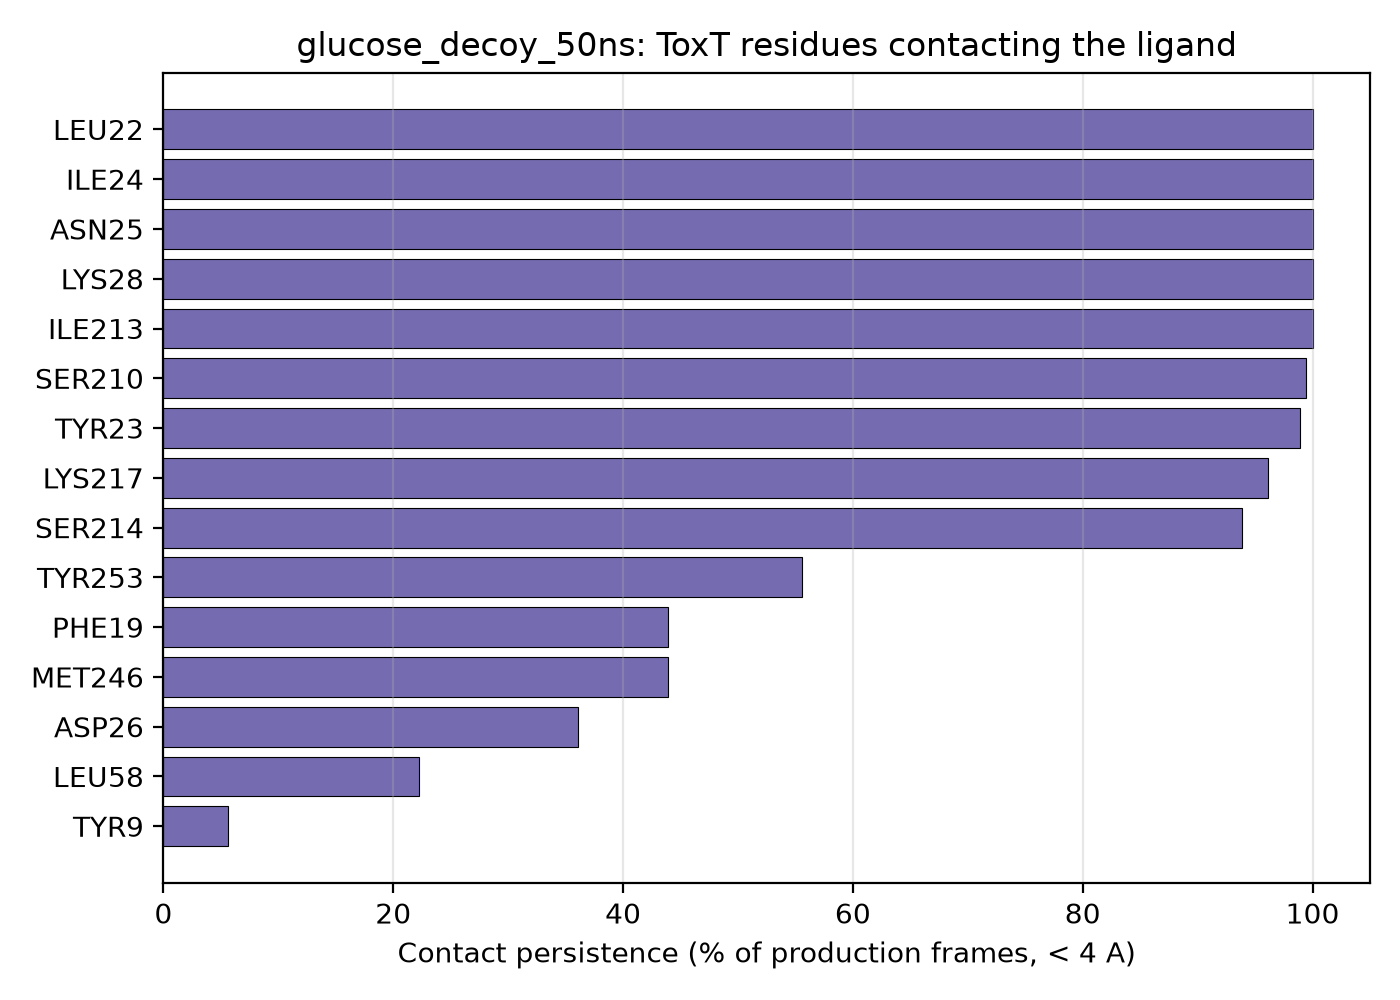

The file beside this chart, header and first rows:
residue_name, residue_number, contact_fraction
LEU, 22, 1.0
ILE, 24, 1.0
ASN, 25, 1.0
LYS, 28, 1.0
ILE, 213, 1.0
SER, 210, 0.994
TYR, 23, 0.989
LYS, 217, 0.961
SER, 214, 0.939
TYR, 253, 0.556
PHE, 19, 0.439
MET, 246, 0.439
ASP, 26, 0.361
LEU, 58, 0.222
TYR, 9, 0.056
